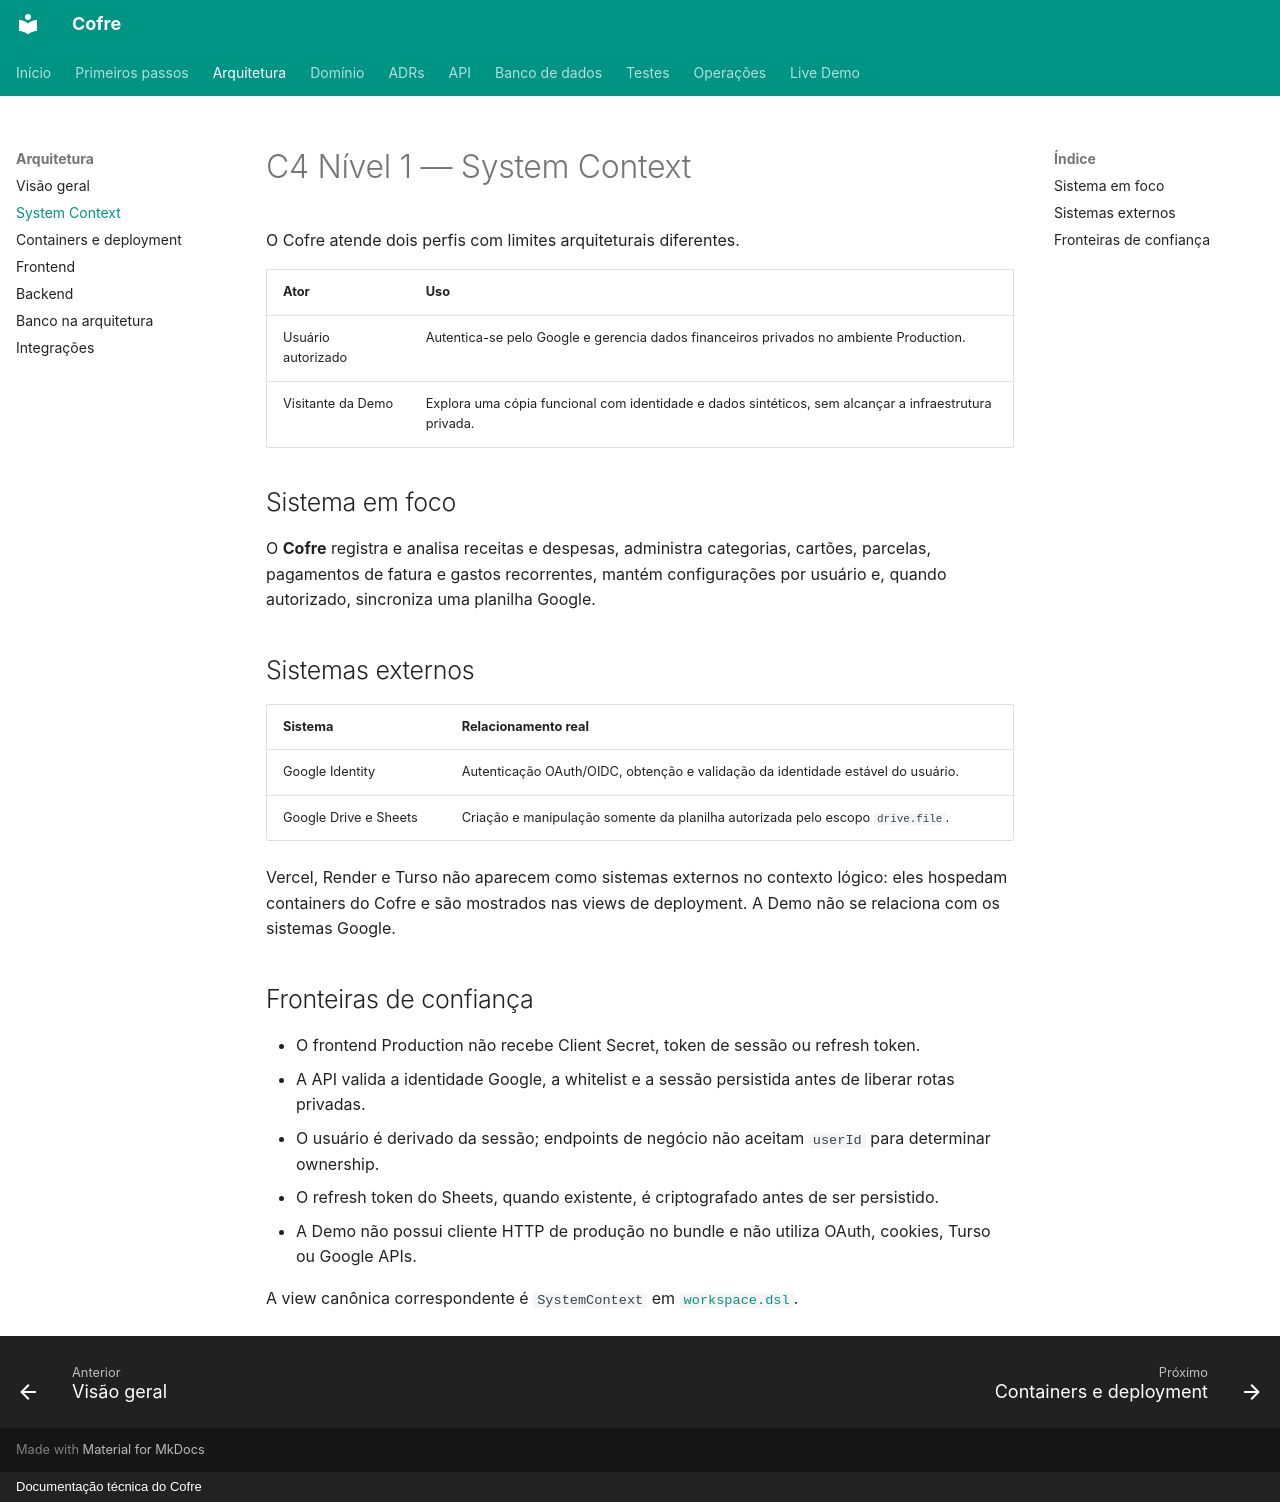

repository: felipeft/cofre · page: architecture/system-context/index.html · generator: mkdocs · copyright: Documentação técnica do Cofre

# C4 Nível 1 — System Context

O Cofre atende dois perfis com limites arquiteturais diferentes.

| Ator | Uso |
| --- | --- |
| Usuário autorizado | Autentica-se pelo Google e gerencia dados financeiros privados no ambiente Production. |
| Visitante da Demo | Explora uma cópia funcional com identidade e dados sintéticos, sem alcançar a infraestrutura privada. |

## Sistema em foco

O **Cofre** registra e analisa receitas e despesas, administra categorias, cartões, parcelas, pagamentos de fatura e gastos recorrentes, mantém configurações por usuário e, quando autorizado, sincroniza uma planilha Google.

## Sistemas externos

| Sistema | Relacionamento real |
| --- | --- |
| Google Identity | Autenticação OAuth/OIDC, obtenção e validação da identidade estável do usuário. |
| Google Drive e Sheets | Criação e manipulação somente da planilha autorizada pelo escopo `drive.file`. |

Vercel, Render e Turso não aparecem como sistemas externos no contexto lógico: eles hospedam containers do Cofre e são mostrados nas views de deployment. A Demo não se relaciona com os sistemas Google.

## Fronteiras de confiança

- O frontend Production não recebe Client Secret, token de sessão ou refresh token.
- A API valida a identidade Google, a whitelist e a sessão persistida antes de liberar rotas privadas.
- O usuário é derivado da sessão; endpoints de negócio não aceitam `userId` para determinar ownership.
- O refresh token do Sheets, quando existente, é criptografado antes de ser persistido.
- A Demo não possui cliente HTTP de produção no bundle e não utiliza OAuth, cookies, Turso ou Google APIs.

A view canônica correspondente é `SystemContext` em [`workspace.dsl`](structurizr/workspace.dsl).
